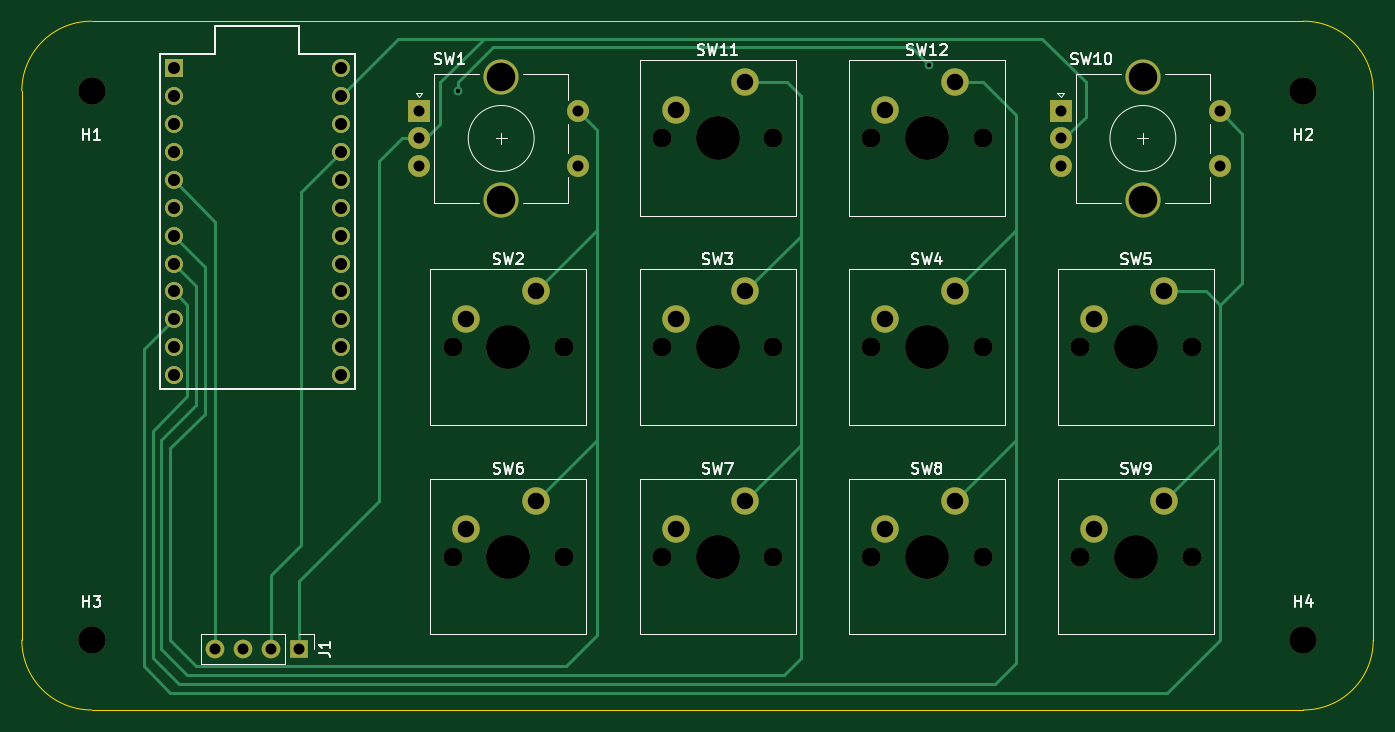
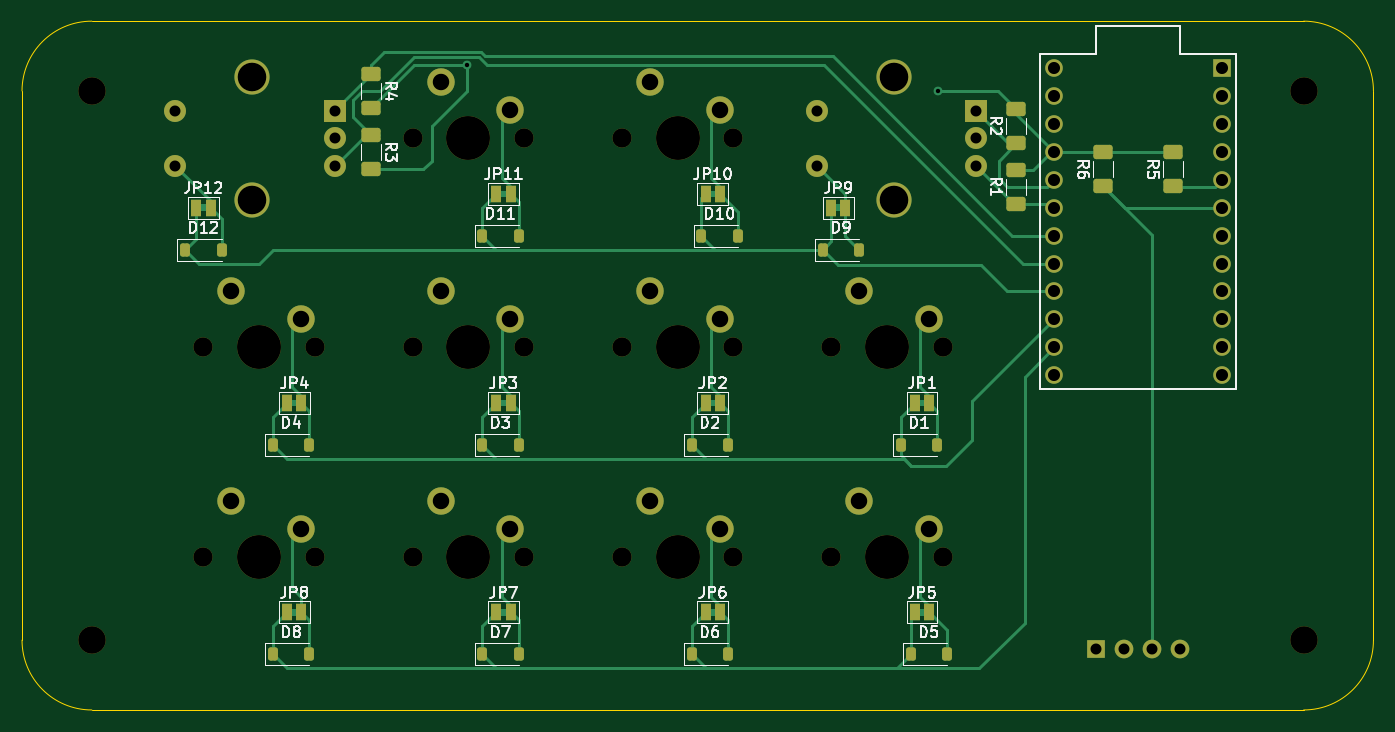
Circuit board: 11 layer files. Board 123.0 x 62.7 mm.
- bottom_copper: AryA-Macropad-B_Cu.gbl (17862 bytes)
- bottom_mask: AryA-Macropad-B_Mask.gbs (5905 bytes)
- paste: AryA-Macropad-B_Paste.gbp (2290 bytes)
- bottom_silk: AryA-Macropad-B_Silkscreen.gbo (51570 bytes)
- outline: AryA-Macropad-Edge_Cuts.gm1 (1031 bytes)
- top_copper: AryA-Macropad-F_Cu.gtl (6988 bytes)
- top_mask: AryA-Macropad-F_Mask.gts (3395 bytes)
- paste: AryA-Macropad-F_Paste.gtp (491 bytes)
- top_silk: AryA-Macropad-F_Silkscreen.gto (33236 bytes)
- drill: AryA-Macropad-NPTH.drl (993 bytes)
- drill: AryA-Macropad-PTH.drl (1517 bytes)

=== bottom_copper: AryA-Macropad-B_Cu.gbl (17862 bytes, source omitted) ===
=== bottom_mask: AryA-Macropad-B_Mask.gbs ===
G04 #@! TF.GenerationSoftware,KiCad,Pcbnew,7.0.9*
G04 #@! TF.CreationDate,2024-01-16T00:29:48+00:00*
G04 #@! TF.ProjectId,AryA-Macropad,41727941-2d4d-4616-9372-6f7061642e6b,1.0*
G04 #@! TF.SameCoordinates,Original*
G04 #@! TF.FileFunction,Soldermask,Bot*
G04 #@! TF.FilePolarity,Negative*
%FSLAX46Y46*%
G04 Gerber Fmt 4.6, Leading zero omitted, Abs format (unit mm)*
G04 Created by KiCad (PCBNEW 7.0.9) date 2024-01-16 00:29:48*
%MOMM*%
%LPD*%
G01*
G04 APERTURE LIST*
G04 Aperture macros list*
%AMRoundRect*
0 Rectangle with rounded corners*
0 $1 Rounding radius*
0 $2 $3 $4 $5 $6 $7 $8 $9 X,Y pos of 4 corners*
0 Add a 4 corners polygon primitive as box body*
4,1,4,$2,$3,$4,$5,$6,$7,$8,$9,$2,$3,0*
0 Add four circle primitives for the rounded corners*
1,1,$1+$1,$2,$3*
1,1,$1+$1,$4,$5*
1,1,$1+$1,$6,$7*
1,1,$1+$1,$8,$9*
0 Add four rect primitives between the rounded corners*
20,1,$1+$1,$2,$3,$4,$5,0*
20,1,$1+$1,$4,$5,$6,$7,0*
20,1,$1+$1,$6,$7,$8,$9,0*
20,1,$1+$1,$8,$9,$2,$3,0*%
G04 Aperture macros list end*
%ADD10R,1.700000X1.700000*%
%ADD11O,1.700000X1.700000*%
%ADD12C,1.750000*%
%ADD13C,4.000000*%
%ADD14C,2.500000*%
%ADD15R,1.600000X1.600000*%
%ADD16C,1.600000*%
%ADD17R,2.000000X2.000000*%
%ADD18C,2.000000*%
%ADD19C,3.200000*%
%ADD20RoundRect,0.250000X-0.625000X0.400000X-0.625000X-0.400000X0.625000X-0.400000X0.625000X0.400000X0*%
%ADD21RoundRect,0.225000X0.225000X0.375000X-0.225000X0.375000X-0.225000X-0.375000X0.225000X-0.375000X0*%
%ADD22R,1.000000X1.500000*%
%ADD23RoundRect,0.250000X0.625000X-0.400000X0.625000X0.400000X-0.625000X0.400000X-0.625000X-0.400000X0*%
G04 APERTURE END LIST*
D10*
X99050000Y-115093750D03*
D11*
X96510000Y-115093750D03*
X93970000Y-115093750D03*
X91430000Y-115093750D03*
D12*
X132080000Y-68580000D03*
D13*
X137160000Y-68580000D03*
D12*
X142240000Y-68580000D03*
D14*
X133350000Y-66040000D03*
X139700000Y-63500000D03*
D12*
X151130000Y-106680000D03*
D13*
X156210000Y-106680000D03*
D12*
X161290000Y-106680000D03*
D14*
X152400000Y-104140000D03*
X158750000Y-101600000D03*
D12*
X151130000Y-87630000D03*
D13*
X156210000Y-87630000D03*
D12*
X161290000Y-87630000D03*
D14*
X152400000Y-85090000D03*
X158750000Y-82550000D03*
D12*
X113030000Y-87630000D03*
D13*
X118110000Y-87630000D03*
D12*
X123190000Y-87630000D03*
D14*
X114300000Y-85090000D03*
X120650000Y-82550000D03*
D12*
X170180000Y-87630000D03*
D13*
X175260000Y-87630000D03*
D12*
X180340000Y-87630000D03*
D14*
X171450000Y-85090000D03*
X177800000Y-82550000D03*
X80168750Y-64293750D03*
X190500000Y-64293750D03*
D12*
X170180000Y-106680000D03*
D13*
X175260000Y-106680000D03*
D12*
X180340000Y-106680000D03*
D14*
X171450000Y-104140000D03*
X177800000Y-101600000D03*
D15*
X87630000Y-62230000D03*
D16*
X87630000Y-64770000D03*
X87630000Y-67310000D03*
X87630000Y-69850000D03*
X87630000Y-72390000D03*
X87630000Y-74930000D03*
X87630000Y-77470000D03*
X87630000Y-80010000D03*
X87630000Y-82550000D03*
X87630000Y-85090000D03*
X87630000Y-87630000D03*
X87630000Y-90170000D03*
X102870000Y-90170000D03*
X102870000Y-87630000D03*
X102870000Y-85090000D03*
X102870000Y-82550000D03*
X102870000Y-80010000D03*
X102870000Y-77470000D03*
X102870000Y-74930000D03*
X102870000Y-72390000D03*
X102870000Y-69850000D03*
X102870000Y-67310000D03*
X102870000Y-64770000D03*
X102870000Y-62230000D03*
D17*
X109960000Y-66120000D03*
D18*
X109960000Y-71120000D03*
X109960000Y-68620000D03*
D19*
X117460000Y-63020000D03*
X117460000Y-74220000D03*
D18*
X124460000Y-71120000D03*
X124460000Y-66120000D03*
D14*
X80168750Y-114300000D03*
D12*
X132080000Y-87630000D03*
D13*
X137160000Y-87630000D03*
D12*
X142240000Y-87630000D03*
D14*
X133350000Y-85090000D03*
X139700000Y-82550000D03*
D12*
X113030000Y-106680000D03*
D13*
X118110000Y-106680000D03*
D12*
X123190000Y-106680000D03*
D14*
X114300000Y-104140000D03*
X120650000Y-101600000D03*
X190500000Y-114300000D03*
D17*
X168380000Y-66120000D03*
D18*
X168380000Y-71120000D03*
X168380000Y-68620000D03*
D19*
X175880000Y-63020000D03*
X175880000Y-74220000D03*
D18*
X182880000Y-71120000D03*
X182880000Y-66120000D03*
D12*
X132080000Y-106680000D03*
D13*
X137160000Y-106680000D03*
D12*
X142240000Y-106680000D03*
D14*
X133350000Y-104140000D03*
X139700000Y-101600000D03*
D12*
X151130000Y-68580000D03*
D13*
X156210000Y-68580000D03*
D12*
X161290000Y-68580000D03*
D14*
X152400000Y-66040000D03*
X158750000Y-63500000D03*
D20*
X165100000Y-68300000D03*
X165100000Y-71400000D03*
D21*
X154940000Y-115570000D03*
X151640000Y-115570000D03*
D22*
X134620000Y-111760000D03*
X133320000Y-111760000D03*
X115570000Y-92710000D03*
X114270000Y-92710000D03*
D21*
X154940000Y-77470000D03*
X151640000Y-77470000D03*
D22*
X180990000Y-74930000D03*
X179690000Y-74930000D03*
D21*
X135890000Y-115570000D03*
X132590000Y-115570000D03*
D22*
X172720000Y-111760000D03*
X171420000Y-111760000D03*
D21*
X123950000Y-78740000D03*
X120650000Y-78740000D03*
D22*
X134620000Y-73660000D03*
X133320000Y-73660000D03*
D21*
X154940000Y-96520000D03*
X151640000Y-96520000D03*
D23*
X106362500Y-69018750D03*
X106362500Y-65918750D03*
X92075000Y-72987500D03*
X92075000Y-69887500D03*
X98425000Y-72987500D03*
X98425000Y-69887500D03*
D22*
X153670000Y-92710000D03*
X152370000Y-92710000D03*
D21*
X115950000Y-115570000D03*
X112650000Y-115570000D03*
X173990000Y-96520000D03*
X170690000Y-96520000D03*
D22*
X123190000Y-74930000D03*
X121890000Y-74930000D03*
D21*
X135000000Y-77470000D03*
X131700000Y-77470000D03*
D22*
X134620000Y-92710000D03*
X133320000Y-92710000D03*
X115570000Y-111760000D03*
X114270000Y-111760000D03*
X153670000Y-111760000D03*
X152370000Y-111760000D03*
D21*
X116840000Y-96520000D03*
X113540000Y-96520000D03*
X135890000Y-96520000D03*
X132590000Y-96520000D03*
D22*
X172720000Y-92710000D03*
X171420000Y-92710000D03*
D20*
X165100000Y-62743750D03*
X165100000Y-65843750D03*
D23*
X106362500Y-74575000D03*
X106362500Y-71475000D03*
D21*
X181990000Y-78740000D03*
X178690000Y-78740000D03*
X173990000Y-115570000D03*
X170690000Y-115570000D03*
D22*
X153670000Y-73660000D03*
X152370000Y-73660000D03*
M02*

=== paste: AryA-Macropad-B_Paste.gbp (2290 bytes, source withheld) ===
=== bottom_silk: AryA-Macropad-B_Silkscreen.gbo (51570 bytes, source omitted) ===
=== outline: AryA-Macropad-Edge_Cuts.gm1 ===
G04 #@! TF.GenerationSoftware,KiCad,Pcbnew,7.0.9*
G04 #@! TF.CreationDate,2024-01-16T00:29:48+00:00*
G04 #@! TF.ProjectId,AryA-Macropad,41727941-2d4d-4616-9372-6f7061642e6b,1.0*
G04 #@! TF.SameCoordinates,Original*
G04 #@! TF.FileFunction,Profile,NP*
%FSLAX46Y46*%
G04 Gerber Fmt 4.6, Leading zero omitted, Abs format (unit mm)*
G04 Created by KiCad (PCBNEW 7.0.9) date 2024-01-16 00:29:48*
%MOMM*%
%LPD*%
G01*
G04 APERTURE LIST*
G04 #@! TA.AperFunction,Profile*
%ADD10C,0.100000*%
G04 #@! TD*
G04 APERTURE END LIST*
D10*
X80168750Y-57943750D02*
G75*
G03*
X73818750Y-64293750I0J-6350000D01*
G01*
X73818750Y-114300000D02*
X73818750Y-64293750D01*
X80168750Y-120650000D02*
X190500000Y-120650000D01*
X196850000Y-114300000D02*
X196850000Y-64293750D01*
X80168750Y-57943750D02*
X190500000Y-57943750D01*
X190500000Y-120650000D02*
G75*
G03*
X196850000Y-114300000I0J6350000D01*
G01*
X73818750Y-114300000D02*
G75*
G03*
X80168750Y-120650000I6350000J0D01*
G01*
X196850050Y-64293750D02*
G75*
G03*
X190500000Y-57943750I-6350050J-50D01*
G01*
M02*

=== top_copper: AryA-Macropad-F_Cu.gtl (6988 bytes, source omitted) ===
=== top_mask: AryA-Macropad-F_Mask.gts ===
G04 #@! TF.GenerationSoftware,KiCad,Pcbnew,7.0.9*
G04 #@! TF.CreationDate,2024-01-16T00:29:48+00:00*
G04 #@! TF.ProjectId,AryA-Macropad,41727941-2d4d-4616-9372-6f7061642e6b,1.0*
G04 #@! TF.SameCoordinates,Original*
G04 #@! TF.FileFunction,Soldermask,Top*
G04 #@! TF.FilePolarity,Negative*
%FSLAX46Y46*%
G04 Gerber Fmt 4.6, Leading zero omitted, Abs format (unit mm)*
G04 Created by KiCad (PCBNEW 7.0.9) date 2024-01-16 00:29:48*
%MOMM*%
%LPD*%
G01*
G04 APERTURE LIST*
%ADD10R,1.700000X1.700000*%
%ADD11O,1.700000X1.700000*%
%ADD12C,1.750000*%
%ADD13C,4.000000*%
%ADD14C,2.500000*%
%ADD15R,1.600000X1.600000*%
%ADD16C,1.600000*%
%ADD17R,2.000000X2.000000*%
%ADD18C,2.000000*%
%ADD19C,3.200000*%
G04 APERTURE END LIST*
D10*
X99050000Y-115093750D03*
D11*
X96510000Y-115093750D03*
X93970000Y-115093750D03*
X91430000Y-115093750D03*
D12*
X132080000Y-68580000D03*
D13*
X137160000Y-68580000D03*
D12*
X142240000Y-68580000D03*
D14*
X133350000Y-66040000D03*
X139700000Y-63500000D03*
D12*
X151130000Y-106680000D03*
D13*
X156210000Y-106680000D03*
D12*
X161290000Y-106680000D03*
D14*
X152400000Y-104140000D03*
X158750000Y-101600000D03*
D12*
X151130000Y-87630000D03*
D13*
X156210000Y-87630000D03*
D12*
X161290000Y-87630000D03*
D14*
X152400000Y-85090000D03*
X158750000Y-82550000D03*
D12*
X113030000Y-87630000D03*
D13*
X118110000Y-87630000D03*
D12*
X123190000Y-87630000D03*
D14*
X114300000Y-85090000D03*
X120650000Y-82550000D03*
D12*
X170180000Y-87630000D03*
D13*
X175260000Y-87630000D03*
D12*
X180340000Y-87630000D03*
D14*
X171450000Y-85090000D03*
X177800000Y-82550000D03*
X80168750Y-64293750D03*
X190500000Y-64293750D03*
D12*
X170180000Y-106680000D03*
D13*
X175260000Y-106680000D03*
D12*
X180340000Y-106680000D03*
D14*
X171450000Y-104140000D03*
X177800000Y-101600000D03*
D15*
X87630000Y-62230000D03*
D16*
X87630000Y-64770000D03*
X87630000Y-67310000D03*
X87630000Y-69850000D03*
X87630000Y-72390000D03*
X87630000Y-74930000D03*
X87630000Y-77470000D03*
X87630000Y-80010000D03*
X87630000Y-82550000D03*
X87630000Y-85090000D03*
X87630000Y-87630000D03*
X87630000Y-90170000D03*
X102870000Y-90170000D03*
X102870000Y-87630000D03*
X102870000Y-85090000D03*
X102870000Y-82550000D03*
X102870000Y-80010000D03*
X102870000Y-77470000D03*
X102870000Y-74930000D03*
X102870000Y-72390000D03*
X102870000Y-69850000D03*
X102870000Y-67310000D03*
X102870000Y-64770000D03*
X102870000Y-62230000D03*
D17*
X109960000Y-66120000D03*
D18*
X109960000Y-71120000D03*
X109960000Y-68620000D03*
D19*
X117460000Y-63020000D03*
X117460000Y-74220000D03*
D18*
X124460000Y-71120000D03*
X124460000Y-66120000D03*
D14*
X80168750Y-114300000D03*
D12*
X132080000Y-87630000D03*
D13*
X137160000Y-87630000D03*
D12*
X142240000Y-87630000D03*
D14*
X133350000Y-85090000D03*
X139700000Y-82550000D03*
D12*
X113030000Y-106680000D03*
D13*
X118110000Y-106680000D03*
D12*
X123190000Y-106680000D03*
D14*
X114300000Y-104140000D03*
X120650000Y-101600000D03*
X190500000Y-114300000D03*
D17*
X168380000Y-66120000D03*
D18*
X168380000Y-71120000D03*
X168380000Y-68620000D03*
D19*
X175880000Y-63020000D03*
X175880000Y-74220000D03*
D18*
X182880000Y-71120000D03*
X182880000Y-66120000D03*
D12*
X132080000Y-106680000D03*
D13*
X137160000Y-106680000D03*
D12*
X142240000Y-106680000D03*
D14*
X133350000Y-104140000D03*
X139700000Y-101600000D03*
D12*
X151130000Y-68580000D03*
D13*
X156210000Y-68580000D03*
D12*
X161290000Y-68580000D03*
D14*
X152400000Y-66040000D03*
X158750000Y-63500000D03*
M02*

=== paste: AryA-Macropad-F_Paste.gtp ===
G04 #@! TF.GenerationSoftware,KiCad,Pcbnew,7.0.9*
G04 #@! TF.CreationDate,2024-01-16T00:29:48+00:00*
G04 #@! TF.ProjectId,AryA-Macropad,41727941-2d4d-4616-9372-6f7061642e6b,1.0*
G04 #@! TF.SameCoordinates,Original*
G04 #@! TF.FileFunction,Paste,Top*
G04 #@! TF.FilePolarity,Positive*
%FSLAX46Y46*%
G04 Gerber Fmt 4.6, Leading zero omitted, Abs format (unit mm)*
G04 Created by KiCad (PCBNEW 7.0.9) date 2024-01-16 00:29:48*
%MOMM*%
%LPD*%
G01*
G04 APERTURE LIST*
G04 APERTURE END LIST*
M02*

=== top_silk: AryA-Macropad-F_Silkscreen.gto (33236 bytes, source omitted) ===
=== drill: AryA-Macropad-NPTH.drl ===
M48
; DRILL file {KiCad 7.0.9} date Tue 16 Jan 2024 12:31:07 AM GMT
; FORMAT={-:-/ absolute / metric / decimal}
; #@! TF.CreationDate,2024-01-16T00:31:07+00:00
; #@! TF.GenerationSoftware,Kicad,Pcbnew,7.0.9
; #@! TF.FileFunction,NonPlated,1,2,NPTH
FMAT,2
METRIC
; #@! TA.AperFunction,NonPlated,NPTH,ComponentDrill
T1C1.750
; #@! TA.AperFunction,NonPlated,NPTH,ComponentDrill
T2C2.500
; #@! TA.AperFunction,NonPlated,NPTH,ComponentDrill
T3C4.000
%
G90
G05
T1
X113.03Y-87.63
X113.03Y-106.68
X123.19Y-87.63
X123.19Y-106.68
X132.08Y-68.58
X132.08Y-87.63
X132.08Y-106.68
X142.24Y-68.58
X142.24Y-87.63
X142.24Y-106.68
X151.13Y-68.58
X151.13Y-87.63
X151.13Y-106.68
X161.29Y-68.58
X161.29Y-87.63
X161.29Y-106.68
X170.18Y-87.63
X170.18Y-106.68
X180.34Y-87.63
X180.34Y-106.68
T2
X80.169Y-64.294
X80.169Y-114.3
X190.5Y-64.294
X190.5Y-114.3
T3
X118.11Y-87.63
X118.11Y-106.68
X137.16Y-68.58
X137.16Y-87.63
X137.16Y-106.68
X156.21Y-68.58
X156.21Y-87.63
X156.21Y-106.68
X175.26Y-87.63
X175.26Y-106.68
T0
M30

=== drill: AryA-Macropad-PTH.drl ===
M48
; DRILL file {KiCad 7.0.9} date Tue 16 Jan 2024 12:31:07 AM GMT
; FORMAT={-:-/ absolute / metric / decimal}
; #@! TF.CreationDate,2024-01-16T00:31:07+00:00
; #@! TF.GenerationSoftware,Kicad,Pcbnew,7.0.9
; #@! TF.FileFunction,Plated,1,2,PTH
FMAT,2
METRIC
; #@! TA.AperFunction,Plated,PTH,ViaDrill
T1C0.400
; #@! TA.AperFunction,Plated,PTH,ComponentDrill
T2C1.000
; #@! TA.AperFunction,Plated,PTH,ComponentDrill
T3C1.100
; #@! TA.AperFunction,Plated,PTH,ComponentDrill
T4C1.500
; #@! TA.AperFunction,Plated,PTH,ComponentDrill
T5C2.600
%
G90
G05
T1
X113.506Y-64.294
X156.369Y-61.912
T2
X91.43Y-115.094
X93.97Y-115.094
X96.51Y-115.094
X99.05Y-115.094
X109.96Y-66.12
X109.96Y-68.62
X109.96Y-71.12
X124.46Y-66.12
X124.46Y-71.12
X168.38Y-66.12
X168.38Y-68.62
X168.38Y-71.12
X182.88Y-66.12
X182.88Y-71.12
T3
X87.63Y-62.23
X87.63Y-64.77
X87.63Y-67.31
X87.63Y-69.85
X87.63Y-72.39
X87.63Y-74.93
X87.63Y-77.47
X87.63Y-80.01
X87.63Y-82.55
X87.63Y-85.09
X87.63Y-87.63
X87.63Y-90.17
X102.87Y-62.23
X102.87Y-64.77
X102.87Y-67.31
X102.87Y-69.85
X102.87Y-72.39
X102.87Y-74.93
X102.87Y-77.47
X102.87Y-80.01
X102.87Y-82.55
X102.87Y-85.09
X102.87Y-87.63
X102.87Y-90.17
T4
X114.3Y-85.09
X114.3Y-104.14
X120.65Y-82.55
X120.65Y-101.6
X133.35Y-66.04
X133.35Y-85.09
X133.35Y-104.14
X139.7Y-63.5
X139.7Y-82.55
X139.7Y-101.6
X152.4Y-66.04
X152.4Y-85.09
X152.4Y-104.14
X158.75Y-63.5
X158.75Y-82.55
X158.75Y-101.6
X171.45Y-85.09
X171.45Y-104.14
X177.8Y-82.55
X177.8Y-101.6
T5
X117.46Y-63.02
X117.46Y-74.22
X175.88Y-63.02
X175.88Y-74.22
T0
M30

